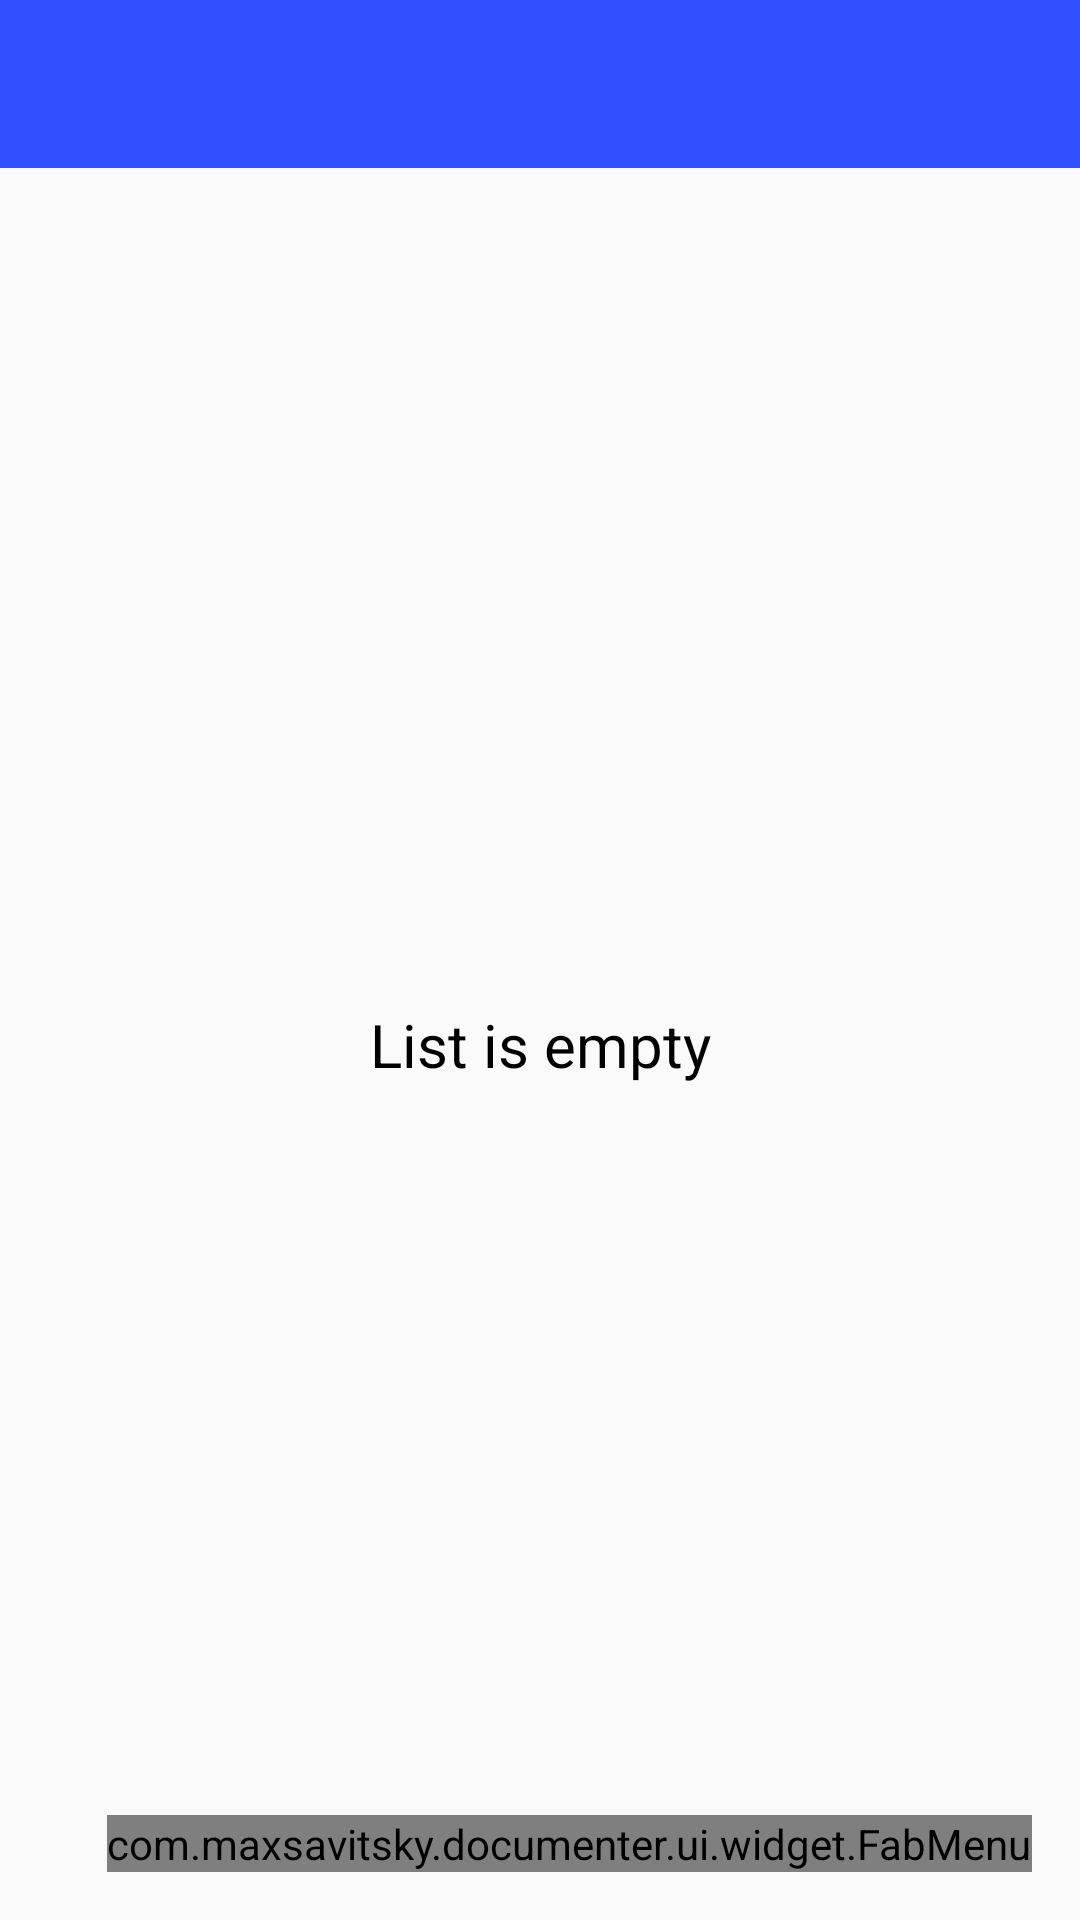

Layout XML and referenced resources for this Android screen:
<!-- AndroidManifest.xml: application theme AppTheme -->
<!-- res/layout/activity_entities_list.xml -->
<?xml version="1.0" encoding="utf-8"?>
<androidx.constraintlayout.widget.ConstraintLayout xmlns:android="http://schemas.android.com/apk/res/android"
    xmlns:app="http://schemas.android.com/apk/res-auto"
    xmlns:tools="http://schemas.android.com/tools"
    android:layout_width="match_parent"
    android:layout_height="match_parent"
    android:animateLayoutChanges="true"
    tools:context=".ui.EntitiesListActivity">

    <androidx.appcompat.widget.Toolbar
        android:id="@+id/toolbar"
        android:layout_width="match_parent"
        android:layout_height="wrap_content"
        android:background="?attr/colorPrimary"
        android:minHeight="?attr/actionBarSize"
        android:theme="?attr/actionBarTheme"
        app:layout_constraintBottom_toBottomOf="parent"
        app:layout_constraintEnd_toEndOf="parent"
        app:layout_constraintStart_toStartOf="parent"
        app:layout_constraintTop_toTopOf="parent"
        app:layout_constraintVertical_bias="0.0" />

    <TextView
        android:id="@+id/text_view_list_is_empty"
        android:layout_width="wrap_content"
        android:layout_height="wrap_content"
        android:text="@string/list_is_empty"
        android:textColor="?textColor"
        android:textSize="20sp"
        app:layout_constraintBottom_toBottomOf="parent"
        app:layout_constraintEnd_toEndOf="parent"
        app:layout_constraintStart_toStartOf="parent"
        app:layout_constraintTop_toBottomOf="@+id/toolbar" />

    <androidx.recyclerview.widget.RecyclerView
        android:id="@+id/recycler_view_entities"
        android:layout_width="match_parent"
        android:layout_height="0dp"
        app:layout_constraintBottom_toTopOf="@+id/flexboxLayout"
        app:layout_constraintEnd_toEndOf="parent"
        app:layout_constraintStart_toStartOf="parent"
        app:layout_constraintTop_toBottomOf="@+id/toolbar" />

    <com.maxsavitsky.documenter.ui.widget.FabMenu
        android:id="@+id/fab_menu"
        android:layout_width="wrap_content"
        android:layout_height="wrap_content"
        android:layout_gravity="end|bottom"
        android:layout_margin="@dimen/fab_margin"
        app:layout_constraintBottom_toBottomOf="parent"
        app:layout_constraintEnd_toEndOf="parent"
        app:layout_constraintHorizontal_bias="1.0"
        app:layout_constraintStart_toStartOf="parent"
        app:layout_constraintTop_toTopOf="parent"
        app:layout_constraintVertical_bias="1.0"
        app:menu_colorNormal="?fabButtonColor"
        app:menu_icon="@drawable/ic_more_horiz_24">

        <com.maxsavitsky.documenter.ui.widget.FabButton
            android:id="@+id/fabSettings"
            android:layout_width="wrap_content"
            android:layout_height="wrap_content"
            android:src="@drawable/ic_settings_24"
            android:scaleType="fitCenter"
            app:fab_label="@string/settings" />

        <com.maxsavitsky.documenter.ui.widget.FabButton
            android:id="@+id/fabCreateEntry"
            android:layout_width="wrap_content"
            android:layout_height="wrap_content"
            android:src="@drawable/ic_create_entry"
            app:fab_label="@string/create_entry" />

        <com.maxsavitsky.documenter.ui.widget.FabButton
            android:id="@+id/fabCreateGroup"
            android:layout_width="wrap_content"
            android:layout_height="wrap_content"
            android:src="@drawable/ic_create_group"
            app:fab_label="@string/create_group" />

    </com.maxsavitsky.documenter.ui.widget.FabMenu>

    <com.google.android.flexbox.FlexboxLayout
        android:id="@+id/flexboxLayout"
        android:layout_width="match_parent"
        android:layout_height="wrap_content"
        android:padding="10dp"
        app:justifyContent="space_around"
        app:alignContent="center"
        app:alignItems="center"
        app:flexDirection="row"
        android:visibility="gone"
        app:layout_constraintBottom_toBottomOf="parent"
        app:layout_constraintEnd_toEndOf="parent"
        app:layout_constraintStart_toStartOf="parent"
        app:layout_constraintTop_toTopOf="parent"
        app:layout_constraintVertical_bias="1.0">

        <CheckBox
            android:layout_width="wrap_content"
            android:layout_height="wrap_content"
            android:buttonTint="?colorAccent"
            android:id="@+id/checkbox_toggle_all" />

        <LinearLayout
            android:layout_width="wrap_content"
            android:layout_height="wrap_content"
            android:gravity="center"
            android:id="@+id/layout_remove"
            android:orientation="vertical">

            <androidx.constraintlayout.utils.widget.ImageFilterView
                android:layout_width="32dp"
                android:layout_height="32dp"
                android:scaleType="fitCenter"
                android:src="@drawable/ic_close"
                app:tint="@color/light_blue" />

            <TextView
                android:layout_width="wrap_content"
                android:layout_height="wrap_content"
                android:textColor="?textColor"
                android:text="@string/remove" />

        </LinearLayout>

        <LinearLayout
            android:layout_width="wrap_content"
            android:layout_height="wrap_content"
            android:gravity="center"
            android:id="@+id/layout_add_to"
            android:orientation="vertical">

            <androidx.constraintlayout.utils.widget.ImageFilterView
                android:layout_width="32dp"
                android:layout_height="32dp"
                android:scaleType="fitCenter"
                android:src="@drawable/ic_add_to"
                app:tint="@color/light_blue" />

            <TextView
                android:layout_width="wrap_content"
                android:layout_height="wrap_content"
                android:textColor="?textColor"
                android:text="@string/add_to" />

        </LinearLayout>

        <LinearLayout
            android:layout_width="wrap_content"
            android:layout_height="wrap_content"
            android:gravity="center"
            android:id="@+id/layout_move_to"
            android:orientation="vertical">

            <androidx.constraintlayout.utils.widget.ImageFilterView
                android:layout_width="32dp"
                android:layout_height="32dp"
                android:scaleType="fitCenter"
                android:src="@drawable/ic_move_to" />

            <TextView
                android:layout_width="wrap_content"
                android:layout_height="wrap_content"
                android:textColor="?textColor"
                android:text="@string/move_to" />

        </LinearLayout>

        <LinearLayout
            android:layout_width="wrap_content"
            android:layout_height="wrap_content"
            android:gravity="center"
            android:id="@+id/layout_delete"
            android:orientation="vertical">

            <androidx.constraintlayout.utils.widget.ImageFilterView
                android:layout_width="32dp"
                android:layout_height="32dp"
                android:scaleType="fitCenter"
                android:src="@drawable/ic_delete" />

            <TextView
                android:layout_width="wrap_content"
                android:layout_height="wrap_content"
                android:textColor="?textColor"
                android:text="@string/delete" />

        </LinearLayout>

    </com.google.android.flexbox.FlexboxLayout>

</androidx.constraintlayout.widget.ConstraintLayout>
<!-- resources referenced by this layout -->
<resources>
  <color name="light_blue">#4086F4</color>
  <dimen name="fab_margin">16dp</dimen>
  <string name="add_to">Add to</string>
  <string name="create_entry">Create entry</string>
  <string name="create_group">Create group</string>
  <string name="delete">Delete</string>
  <string name="list_is_empty">List is empty</string>
  <string name="move_to">Move to</string>
  <string name="remove">Remove</string>
  <string name="settings">Settings</string>
  <style name="AppTheme.NoActionBar" parent="Theme.AppCompat.Light.DarkActionBar">
          <item name="windowActionBar">false</item>
          <item name="windowNoTitle">true</item>
      </style>
  <color name="colorPrimary">#304FFE</color>
  <color name="colorPrimaryDark">#304FFE</color>
  <color name="green">#00AC47</color>
  <color name="white">#FFFFFF</color>
  <color name="black">#000</color>
  <color name="floatingButtonDefaultColor">#FF6D00</color>
  <!-- drawable top_borders (drawable) -->
  <?xml version="1.0" encoding="utf-8"?>
  <shape xmlns:android="http://schemas.android.com/apk/res/android">
      <corners android:topLeftRadius="15dp"
          android:topRightRadius="15dp" />
      <solid android:color="@color/white" />
      <stroke android:width="2dp" android:color="@color/black" android:dashWidth="5dp" />
  </shape>
  <!-- drawable ic_bold_black (drawable) -->
  <vector android:autoMirrored="true" android:height="200dp"
      android:viewportHeight="298.667" android:viewportWidth="298.667"
      android:width="200dp" xmlns:android="http://schemas.android.com/apk/res/android">
      <path android:fillColor="#FF000000" android:pathData="M218.133,144.853c20.587,-14.4 35.2,-37.653 35.2,-59.52C253.333,37.227 216.107,0 168,0H34.667v298.667h150.187c44.693,0 79.147,-36.267 79.147,-80.853C264,185.387 245.547,157.76 218.133,144.853zM98.667,53.333h64c17.707,0 32,14.293 32,32s-14.293,32 -32,32h-64V53.333zM173.333,245.333H98.667v-64h74.667c17.707,0 32,14.293 32,32S191.04,245.333 173.333,245.333z"/>
  </vector>
  <!-- drawable ic_italic_black (drawable) -->
  <vector android:autoMirrored="true" android:height="200dp"
      android:viewportHeight="298.667" android:viewportWidth="298.667"
      android:width="200dp" xmlns:android="http://schemas.android.com/apk/res/android">
      <path android:fillColor="#FF000000" android:pathData="M106.667,0l0,64l47.253,0l-73.173,170.667l-59.414,0l0,64l170.667,0l0,-64l-47.253,0l73.173,-170.667l59.413,0l0,-64z"/>
  </vector>
  <!-- drawable ic_underline_black (drawable) -->
  <vector android:autoMirrored="true" android:height="200dp"
      android:viewportHeight="384" android:viewportWidth="384"
      android:width="200dp" xmlns:android="http://schemas.android.com/apk/res/android">
      <path android:fillColor="#FF000000" android:pathData="M192,298.667c70.72,0 128,-57.28 128,-128V0h-53.333v170.667c0,41.28 -33.387,74.667 -74.667,74.667s-74.667,-33.387 -74.667,-74.667V0H64v170.667C64,241.387 121.28,298.667 192,298.667z"/>
      <path android:fillColor="#FF000000" android:pathData="M42.667,341.333h298.667v42.667h-298.667z"/>
  </vector>
  <style name="ActionBarStyle" parent="Widget.AppCompat.ActionBar">
          <item name="titleTextColor">@color/white</item>
          <item name="colorControlNormal">@color/white</item>
          <item name="android:background">?toolbarBackgroundColor</item>
          <item name="android:popupBackground">@color/white</item>
  
          <item name="actionMenuTextColor">@color/black</item>
          <item name="android:actionMenuTextColor">@color/black</item>
      </style>
</resources>
